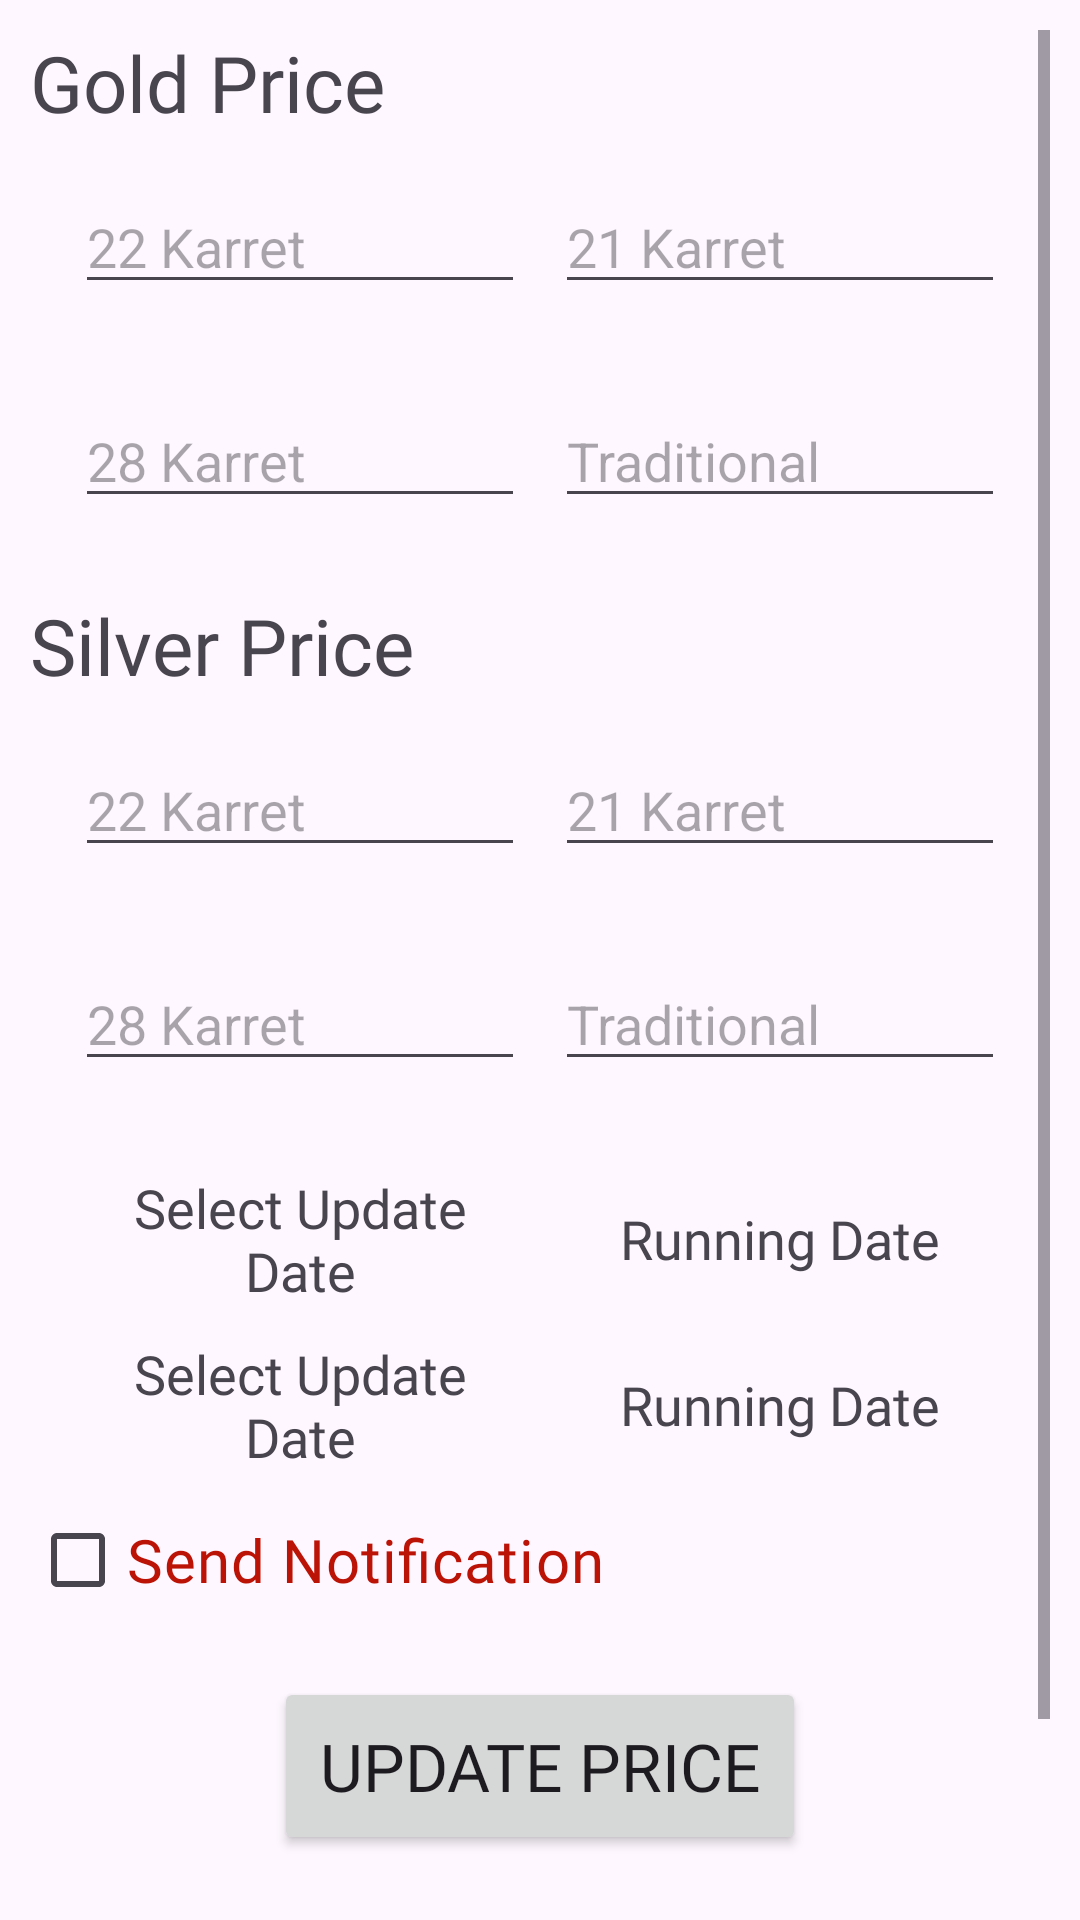

Android layout source for this screen:
<!-- AndroidManifest.xml: application theme Theme.JewelleryCalculatorAdmin -->
<!-- res/layout/activity_home.xml -->
<?xml version="1.0" encoding="utf-8"?>
<LinearLayout xmlns:android="http://schemas.android.com/apk/res/android"
    xmlns:tools="http://schemas.android.com/tools"
    android:id="@+id/main"
    android:layout_width="match_parent"
    android:layout_height="match_parent"
    android:orientation="vertical"
    android:padding="10dp"
    tools:context=".HomeActivity">

    <ScrollView
        android:layout_width="match_parent"
        android:layout_height="wrap_content">

        <LinearLayout
            android:layout_width="match_parent"
            android:layout_height="wrap_content"
            android:orientation="vertical">

            <TextView
                android:layout_width="wrap_content"
                android:layout_height="wrap_content"
                android:fontFamily="@font/ubuntu_bold"
                android:text="Gold Price"
                android:textSize="26sp" />

            <LinearLayout
                android:layout_width="match_parent"
                android:layout_height="wrap_content"
                android:layout_gravity="center"
                android:layout_margin="10dp"
                android:gravity="center"
                android:orientation="horizontal">

                <EditText
                    android:id="@+id/gold22PriceEtId"
                    android:layout_width="0dp"
                    android:layout_height="wrap_content"
                    android:layout_margin="5dp"
                    android:layout_weight="1"
                    android:hint="22 Karret"
                    android:inputType="numberDecimal"
                    android:textFontWeight="2" />

                <EditText
                    android:id="@+id/gold21PriceEtId"
                    android:layout_width="0dp"
                    android:layout_height="wrap_content"
                    android:layout_margin="5dp"
                    android:layout_weight="1"
                    android:hint="21 Karret"
                    android:inputType="numberDecimal" />
            </LinearLayout>

            <LinearLayout
                android:layout_width="match_parent"
                android:layout_height="wrap_content"
                android:layout_gravity="center"
                android:layout_margin="10dp"
                android:gravity="center"
                android:orientation="horizontal">

                <EditText
                    android:id="@+id/gold18PriceEtId"
                    android:layout_width="0dp"
                    android:layout_height="wrap_content"
                    android:layout_margin="5dp"
                    android:layout_weight="1"
                    android:hint="28 Karret"
                    android:inputType="numberDecimal"
                    android:textFontWeight="2" />

                <EditText
                    android:id="@+id/goldTraditonalPriceEtId"
                    android:layout_width="0dp"
                    android:layout_height="wrap_content"
                    android:layout_margin="5dp"
                    android:layout_weight="1"
                    android:hint="Traditional"
                    android:inputType="numberDecimal" />
            </LinearLayout>

            <TextView
                android:layout_width="wrap_content"
                android:layout_height="wrap_content"
                android:layout_marginTop="10dp"
                android:fontFamily="@font/ubuntu_bold"
                android:text="Silver Price"
                android:textSize="26sp" />

            <LinearLayout
                android:layout_width="match_parent"
                android:layout_height="wrap_content"
                android:layout_gravity="center"
                android:layout_margin="10dp"
                android:gravity="center"
                android:orientation="horizontal">

                <EditText
                    android:id="@+id/silver22PriceEtId"
                    android:layout_width="0dp"
                    android:layout_height="wrap_content"
                    android:layout_margin="5dp"
                    android:layout_weight="1"
                    android:hint="22 Karret"
                    android:inputType="numberDecimal"
                    android:textFontWeight="2" />

                <EditText
                    android:id="@+id/silver21PriceEtId"
                    android:layout_width="0dp"
                    android:layout_height="wrap_content"
                    android:layout_margin="5dp"
                    android:layout_weight="1"
                    android:hint="21 Karret"
                    android:inputType="numberDecimal" />
            </LinearLayout>

            <LinearLayout
                android:layout_width="match_parent"
                android:layout_height="wrap_content"
                android:layout_gravity="center"
                android:layout_margin="10dp"
                android:gravity="center"
                android:orientation="horizontal">

                <EditText
                    android:id="@+id/silver18PriceEtId"
                    android:layout_width="0dp"
                    android:layout_height="wrap_content"
                    android:layout_margin="5dp"
                    android:layout_weight="1"
                    android:hint="28 Karret"
                    android:inputType="numberDecimal"
                    android:textFontWeight="2" />

                <EditText
                    android:id="@+id/silverTraditonalPriceEtId"
                    android:layout_width="0dp"
                    android:layout_height="wrap_content"
                    android:layout_margin="5dp"
                    android:layout_weight="1"
                    android:hint="Traditional"
                    android:inputType="numberDecimal" />
            </LinearLayout>

            <LinearLayout
                android:layout_width="match_parent"
                android:layout_height="wrap_content"
                android:layout_gravity="center"
                android:layout_marginHorizontal="10dp"
                android:layout_marginTop="10dp"
                android:gravity="center"
                android:orientation="horizontal">

                <TextView
                    android:layout_width="0dp"
                    android:layout_height="wrap_content"
                    android:layout_margin="5dp"
                    android:layout_weight="1"
                    android:fontFamily="@font/ubuntu_bold"
                    android:gravity="center"
                    android:text="Select Update Date"
                    android:textSize="18sp" />

                <TextView
                    android:layout_width="0dp"
                    android:layout_height="wrap_content"
                    android:layout_margin="5dp"
                    android:layout_weight="1"
                    android:fontFamily="@font/ubuntu_bold"
                    android:gravity="center"
                    android:text="Running Date"
                    android:textSize="18sp" />
            </LinearLayout>

            <LinearLayout
                android:layout_width="match_parent"
                android:layout_height="wrap_content"
                android:layout_gravity="center"
                android:layout_marginHorizontal="10dp"
                android:gravity="center"
                android:orientation="horizontal">

                <TextView
                    android:id="@+id/updateDateTVId"
                    android:layout_width="0dp"
                    android:layout_height="wrap_content"
                    android:layout_margin="5dp"
                    android:layout_weight="1"
                    android:fontFamily="@font/ubuntu_bold"
                    android:gravity="center"
                    android:text="Select Update Date"
                    android:textSize="18sp" />

                <TextView
                    android:id="@+id/runningDateTvid"
                    android:layout_width="0dp"
                    android:layout_height="wrap_content"
                    android:layout_margin="5dp"
                    android:layout_weight="1"
                    android:fontFamily="@font/ubuntu_bold"
                    android:gravity="center"
                    android:text="Running Date"
                    android:textSize="18sp" />
            </LinearLayout>

            <CheckBox
                android:id="@+id/isNotificationCBId"
                android:layout_width="match_parent"
                android:layout_height="wrap_content"
                android:text="Send Notification"
                android:layout_gravity="center"
                android:textSize="20sp"
                android:fontFamily="@font/ubuntu_bold"
                android:textColor="#BC1307"/>

            <Button
                android:id="@+id/updatePriceBtnId"
                android:layout_width="wrap_content"
                android:layout_height="wrap_content"
                android:layout_gravity="center"
                android:layout_marginTop="15dp"
                android:fontFamily="@font/ubuntu_bold"
                android:gravity="center"
                android:padding="15dp"
                android:text="Update Price"
                android:textSize="22sp" />

            <Button
                android:id="@+id/autoUpdateBtnId"
                android:layout_width="wrap_content"
                android:layout_height="wrap_content"
                android:layout_gravity="center"
                android:layout_marginTop="15dp"
                android:fontFamily="@font/ubuntu_bold"
                android:gravity="center"
                android:padding="15dp"
                android:text="Automatic Update Button"
                android:textSize="22sp" />
        </LinearLayout>


    </ScrollView>

</LinearLayout>
<!-- resources referenced by this layout -->
<resources>
  <style name="Theme.JewelleryCalculatorAdmin" parent="Base.Theme.JewelleryCalculatorAdmin" />
  <style name="Base.Theme.JewelleryCalculatorAdmin" parent="Theme.Material3.Light">
          
          
      </style>
</resources>
